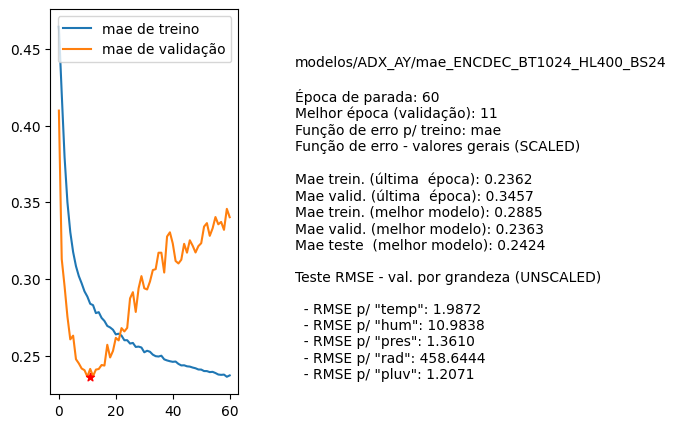

The file beside this chart, header and first rows:
nome, parada, melhorEpoch, erro_treino_parada, erro_valid_parada, erro_treino_melhor, erro_valid_melhor, erro_teste_melhor, rmse_unscaled_por_grandeza
modelos/ADX_AY/mae_ENCDEC_BT1024_HL400_B…, 60, 11, 0.2362, 0.3457, 0.2885, 0.2363, 0.2424, ['1.9872', '10.9838', '1.3610', '458.644…
